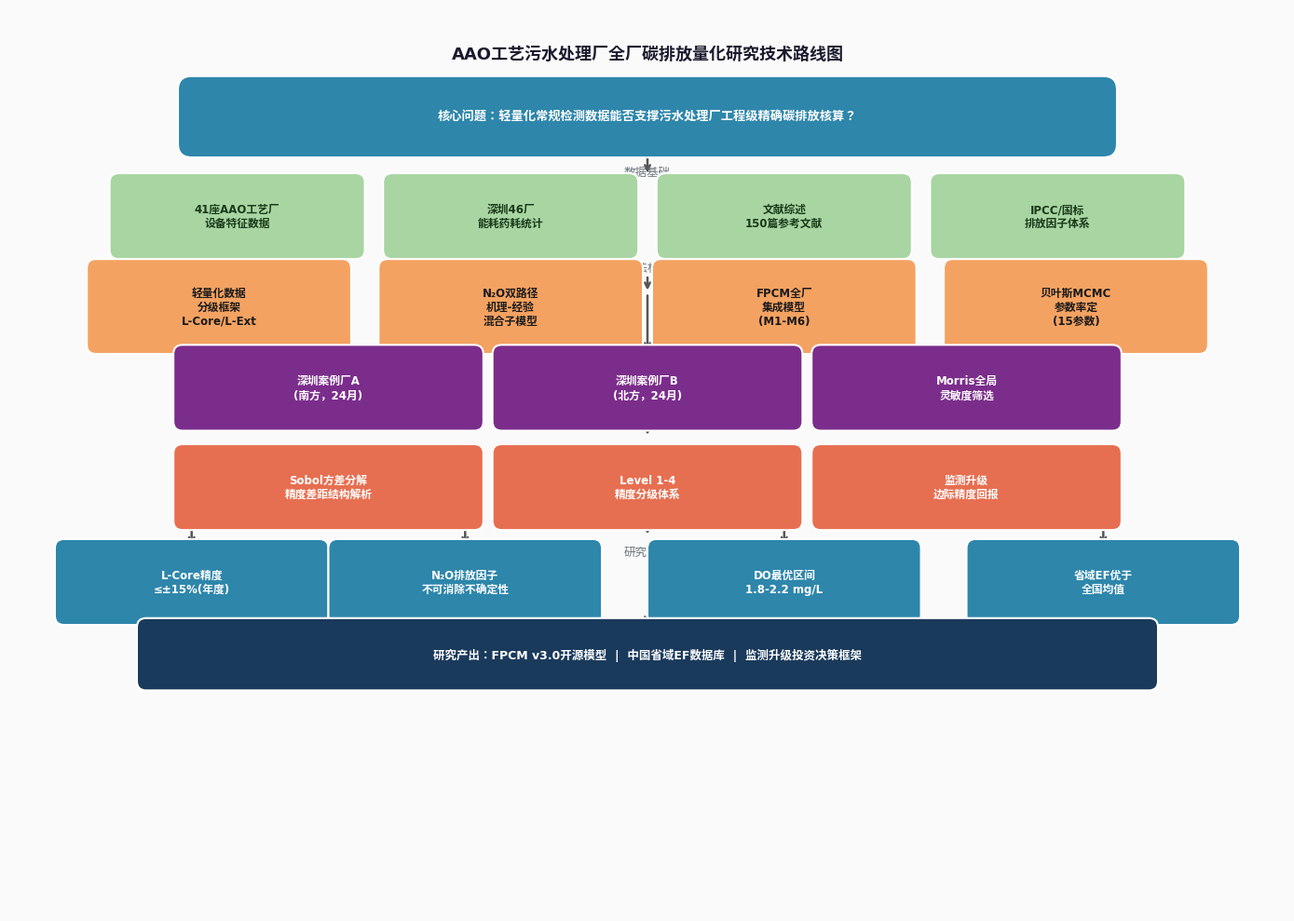
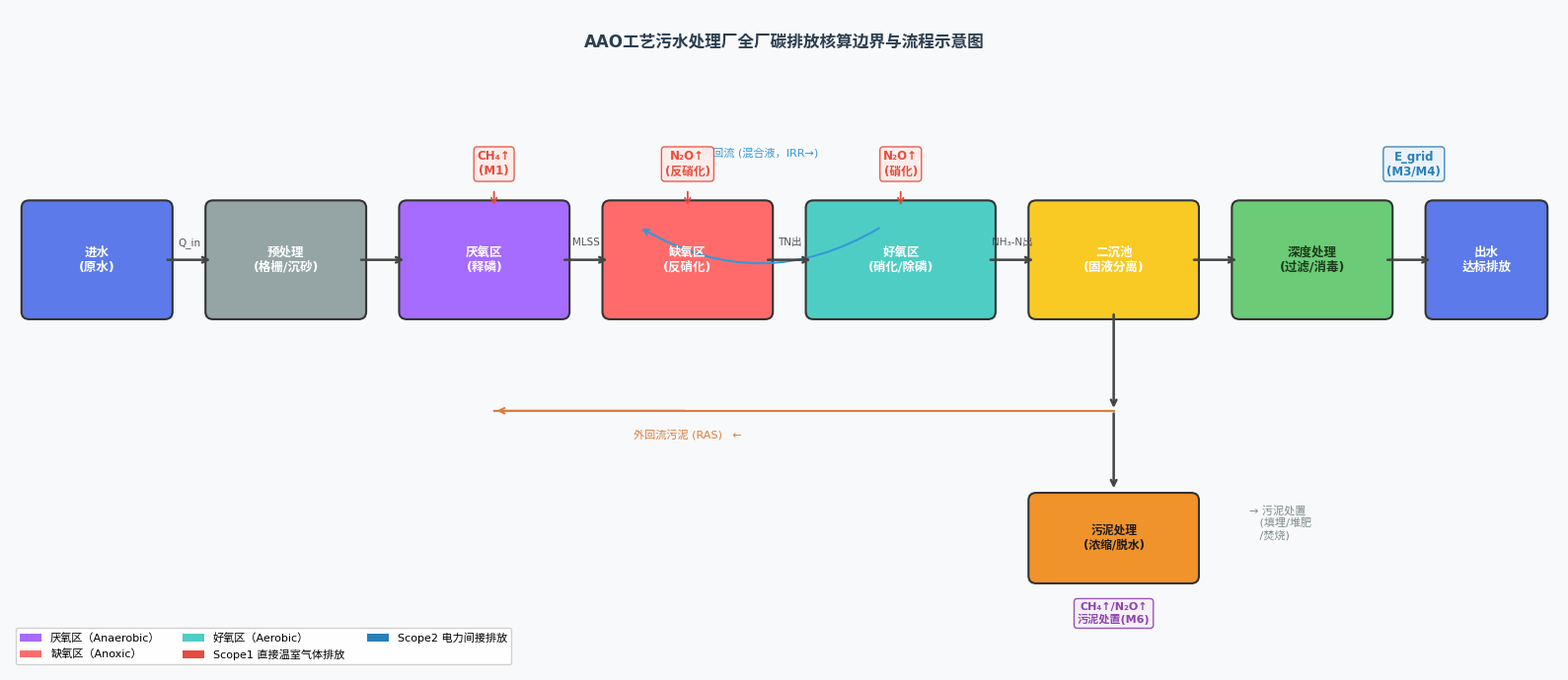
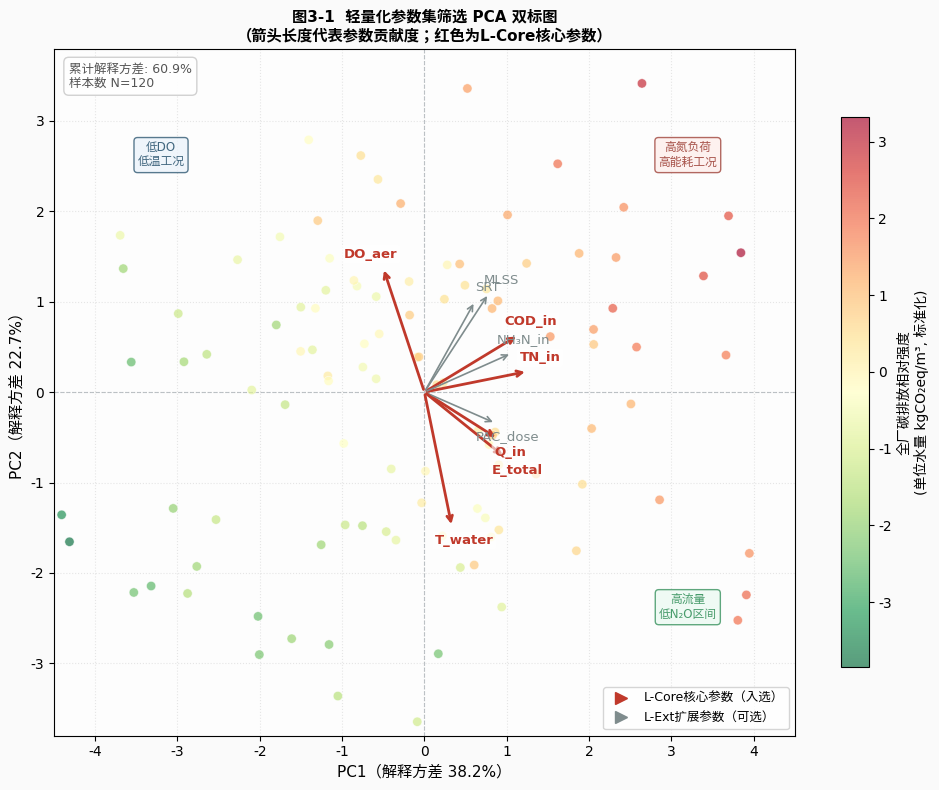

Recreate these plots in Python, in order.
"""
generate_missing_figures.py — 生成论文缺失图表

图1-1: 技术路线图（第一章）
图3-1: 参数筛选 PCA 双标图（第三章）
图2-2: AAO 工艺流程示意图（第二章）
"""
import numpy as np
import matplotlib
matplotlib.use('Agg')
import matplotlib.pyplot as plt
import matplotlib.patches as mpatches
import matplotlib.patheffects as pe
from matplotlib.patches import FancyArrowPatch, FancyBboxPatch
from pathlib import Path

plt.rcParams['font.family'] = ['DejaVu Sans', 'SimHei', 'sans-serif']
plt.rcParams['axes.unicode_minus'] = False
OUT = Path("results/figures")
OUT.mkdir(parents=True, exist_ok=True)

# ═══════════════════════════════════════════════════════════════════════════════
# 图 1-1：技术路线图
# ═══════════════════════════════════════════════════════════════════════════════

def make_tech_roadmap():
    fig, ax = plt.subplots(figsize=(14, 10))
    ax.set_xlim(0, 14)
    ax.set_ylim(0, 10)
    ax.axis('off')
    fig.patch.set_facecolor('#FAFAFA')

    # 颜色方案
    C_BLUE   = '#2E86AB'
    C_GREEN  = '#A8D5A2'
    C_ORANGE = '#F4A261'
    C_RED    = '#E76F51'
    C_GRAY   = '#6C757D'
    C_PURPLE = '#7B2D8B'
    C_LIGHT  = '#EAF2FB'

    def box(ax, x, y, w, h, text, color, fontsize=9, text_color='white', style='round,pad=0.1'):
        fancy = FancyBboxPatch((x - w/2, y - h/2), w, h,
                               boxstyle=style,
                               facecolor=color, edgecolor='white',
                               linewidth=1.5, zorder=3)
        ax.add_patch(fancy)
        ax.text(x, y, text, ha='center', va='center',
                fontsize=fontsize, color=text_color,
                fontweight='bold', wrap=True, zorder=4,
                multialignment='center')

    def arrow(ax, x1, y1, x2, y2, color='#555555'):
        ax.annotate('', xy=(x2, y2), xytext=(x1, y1),
                    arrowprops=dict(arrowstyle='->', color=color,
                                   lw=1.8, connectionstyle='arc3,rad=0.0'),
                    zorder=2)

    # ── 标题 ──────────────────────────────────────────────────────────────────
    ax.text(7, 9.5, 'AAO工艺污水处理厂全厂碳排放量化研究技术路线图',
            ha='center', va='center', fontsize=13, fontweight='bold',
            color='#1A1A2E')

    # ── 研究问题（顶部）─────────────────────────────────────────────────────
    box(ax, 7, 8.8, 10, 0.6,
        '核心问题：轻量化常规检测数据能否支撑污水处理厂工程级精确碳排放核算？',
        C_BLUE, fontsize=9.5, style='round,pad=0.15')

    # ── 第一层：数据层 ────────────────────────────────────────────────────────
    ax.text(7, 8.15, '数据基础', ha='center', fontsize=9, color=C_GRAY,
            fontstyle='italic')
    for i, (label, x) in enumerate([
        ('41座AAO工艺厂\n设备特征数据', 2.5),
        ('深圳46厂\n能耗药耗统计', 5.5),
        ('文献综述\n150篇参考文献', 8.5),
        ('IPCC/国标\n排放因子体系', 11.5),
    ]):
        box(ax, x, 7.7, 2.6, 0.75, label, C_GREEN,
            fontsize=8.5, text_color='#1A3A1A')

    arrow(ax, 7, 8.5, 7, 8.15)

    # ── 第二层：方法层 ────────────────────────────────────────────────────────
    ax.text(7, 7.1, '方法构建', ha='center', fontsize=9, color=C_GRAY,
            fontstyle='italic')
    for label, x in [
        ('轻量化数据\n分级框架\nL-Core/L-Ext', 2.3),
        ('N₂O双路径\n机理-经验\n混合子模型', 5.5),
        ('FPCM全厂\n集成模型\n(M1-M6)', 8.5),
        ('贝叶斯MCMC\n参数率定\n(15参数)', 11.7),
    ]:
        box(ax, x, 6.7, 2.7, 0.85, label, C_ORANGE,
            fontsize=8.5, text_color='#1A1A1A')

    for x in [2.5, 5.5, 8.5, 11.5]:
        arrow(ax, x, 7.32, x, 7.13)
    arrow(ax, 7, 7.05, 7, 6.85)

    # ── 第三层：验证层 ────────────────────────────────────────────────────────
    ax.text(7, 6.1, '实证验证', ha='center', fontsize=9, color=C_GRAY,
            fontstyle='italic')
    for label, x in [
        ('深圳案例厂A\n(南方，24月)', 3.5),
        ('深圳案例厂B\n(北方，24月)', 7.0),
        ('Morris全局\n灵敏度筛选', 10.5),
    ]:
        box(ax, x, 5.8, 3.2, 0.75, label, C_PURPLE,
            fontsize=8.5, text_color='white')

    for x in [3.5, 7.0, 10.5]:
        arrow(ax, x, 6.85, x, 6.18)
    arrow(ax, 7, 5.43, 7, 5.25)

    # ── 第四层：精度分析 ──────────────────────────────────────────────────────
    ax.text(7, 5.05, '不确定性量化', ha='center', fontsize=9, color=C_GRAY,
            fontstyle='italic')
    for label, x in [
        ('Sobol方差分解\n精度差距结构解析', 3.5),
        ('Level 1-4\n精度分级体系', 7.0),
        ('监测升级\n边际精度回报', 10.5),
    ]:
        box(ax, x, 4.7, 3.2, 0.75, label, C_RED,
            fontsize=8.5, text_color='white')

    for x in [3.5, 7.0, 10.5]:
        arrow(ax, x, 5.05, x, 5.08)
    arrow(ax, 7, 4.32, 7, 4.15)

    # ── 第五层：结论层 ────────────────────────────────────────────────────────
    ax.text(7, 3.95, '研究结论', ha='center', fontsize=9, color=C_GRAY,
            fontstyle='italic')
    conclusions = [
        'L-Core精度\n≤±15%(年度)',
        'N₂O排放因子\n不可消除不确定性',
        'DO最优区间\n1.8-2.2 mg/L',
        '省域EF优于\n全国均值',
    ]
    xs = [2.0, 5.0, 8.5, 12.0]
    for label, x in zip(conclusions, xs):
        box(ax, x, 3.65, 2.8, 0.75, label, C_BLUE, fontsize=8.5)
        arrow(ax, x, 4.32, x, 4.03)

    # ── 底部输出 ──────────────────────────────────────────────────────────────
    box(ax, 7, 2.85, 11, 0.6,
        '研究产出：FPCM v3.0开源模型  |  中国省域EF数据库  |  监测升级投资决策框架',
        '#1A3A5C', fontsize=9)

    arrow(ax, 7, 3.25, 7, 3.15)

    plt.tight_layout()
    out = OUT / 'fig1_1_tech_roadmap.png'
    plt.savefig(out, dpi=200, bbox_inches='tight',
                facecolor=fig.get_facecolor())
    plt.close()
    print(f'✓ 已生成: {out}')


# ═══════════════════════════════════════════════════════════════════════════════
# 图 2-2：AAO 工艺流程图
# ═══════════════════════════════════════════════════════════════════════════════

def make_aao_flowchart():
    fig, ax = plt.subplots(figsize=(16, 7))
    ax.set_xlim(0, 16)
    ax.set_ylim(0, 7)
    ax.axis('off')
    fig.patch.set_facecolor('#F8F9FA')

    def rect(ax, x, y, w, h, label, color, fontsize=9, text_color='white'):
        r = FancyBboxPatch((x, y), w, h,
                           boxstyle='round,pad=0.08',
                           facecolor=color, edgecolor='#333333',
                           linewidth=1.5, zorder=3)
        ax.add_patch(r)
        ax.text(x + w/2, y + h/2, label, ha='center', va='center',
                fontsize=fontsize, fontweight='bold',
                color=text_color, zorder=4, multialignment='center')

    def arr(ax, x1, y1, x2, y2, label='', color='#444'):
        ax.annotate('', xy=(x2, y2), xytext=(x1, y1),
                    arrowprops=dict(arrowstyle='->', color=color, lw=1.8),
                    zorder=5)
        if label:
            mx, my = (x1 + x2) / 2, (y1 + y2) / 2
            ax.text(mx, my + 0.15, label, ha='center', fontsize=7.5,
                    color='#555', zorder=6)

    # 颜色
    C_IN   = '#5C7AEA'
    C_ANA  = '#A66CFF'
    C_ANX  = '#FF6B6B'
    C_AER  = '#4ECDC4'
    C_SED  = '#F9CA24'
    C_OUT  = '#6BCB77'
    C_SLD  = '#F0932B'
    C_GRAY = '#95A5A6'

    # 标题
    ax.text(8, 6.6, 'AAO工艺污水处理厂全厂碳排放核算边界与流程示意图',
            ha='center', fontsize=12, fontweight='bold', color='#2C3E50')

    # ── 主流程 ────────────────────────────────────────────────────────────────
    y_main = 3.8

    rect(ax, 0.2, y_main, 1.4, 1.1, '进水\n(原水)', C_IN, fontsize=9)
    arr(ax, 1.6, y_main + 0.55, 2.1, y_main + 0.55, 'Q_in')

    rect(ax, 2.1, y_main, 1.5, 1.1, '预处理\n(格栅/沉砂)', C_GRAY, fontsize=9)
    arr(ax, 3.6, y_main + 0.55, 4.1, y_main + 0.55)

    rect(ax, 4.1, y_main, 1.6, 1.1, '厌氧区\n(释磷)', C_ANA, fontsize=9)
    arr(ax, 5.7, y_main + 0.55, 6.2, y_main + 0.55, 'MLSS')

    rect(ax, 6.2, y_main, 1.6, 1.1, '缺氧区\n(反硝化)', C_ANX, fontsize=9)
    arr(ax, 7.8, y_main + 0.55, 8.3, y_main + 0.55, 'TN出')

    rect(ax, 8.3, y_main, 1.8, 1.1, '好氧区\n(硝化/除磷)', C_AER, fontsize=9)
    arr(ax, 10.1, y_main + 0.55, 10.6, y_main + 0.55, 'NH₃-N出')

    rect(ax, 10.6, y_main, 1.6, 1.1, '二沉池\n(固液分离)', C_SED, fontsize=9)
    arr(ax, 12.2, y_main + 0.55, 12.7, y_main + 0.55)

    rect(ax, 12.7, y_main, 1.5, 1.1, '深度处理\n(过滤/消毒)', C_OUT,
         fontsize=9, text_color='#1A3A1A')
    arr(ax, 14.2, y_main + 0.55, 14.7, y_main + 0.55)

    rect(ax, 14.7, y_main, 1.1, 1.1, '出水\n达标排放', C_IN, fontsize=9)

    # ── 污泥回流 ──────────────────────────────────────────────────────────────
    y_sld = y_main - 1.3
    arr(ax, 11.4, y_main, 11.4, y_sld + 0.25)
    ax.annotate('', xy=(7.0, y_sld + 0.25), xytext=(5.0, y_sld + 0.25),
                arrowprops=dict(arrowstyle='<-', color='#E07B39', lw=1.5))
    ax.plot([5.0, 11.4], [y_sld + 0.25, y_sld + 0.25],
            color='#E07B39', lw=1.5, zorder=2)
    ax.text(7.0, y_sld - 0.05, '外回流污泥 (RAS)   ←',
            ha='center', fontsize=8, color='#E07B39')

    # 内回流
    ax.annotate('', xy=(6.5, y_main + 0.9),
                xytext=(9.0, y_main + 0.9),
                arrowprops=dict(arrowstyle='->', color='#3498DB', lw=1.5,
                               connectionstyle='arc3,rad=-0.3'))
    ax.text(7.75, y_main + 1.65, '内回流 (混合液，IRR→)',
            ha='center', fontsize=8, color='#3498DB')

    # ── 剩余污泥 ──────────────────────────────────────────────────────────────
    arr(ax, 11.4, y_sld + 0.25, 11.4, y_sld - 0.6)
    rect(ax, 10.6, y_sld - 1.5, 1.6, 0.8, '污泥处理\n(浓缩/脱水)', C_SLD,
         fontsize=8.5, text_color='#1A1A1A')
    ax.text(12.8, y_sld - 1.1, '→ 污泥处置\n   (填埋/堆肥\n   /焚烧)',
            ha='left', fontsize=8, color='#7F8C8D')

    # ── 温室气体排放标注 ──────────────────────────────────────────────────────
    ghg_y = 5.25
    for x, label, color in [
        (5.0,  'CH₄↑\n(M1)', '#E74C3C'),
        (7.0,  'N₂O↑\n(反硝化)', '#E74C3C'),
        (9.2,  'N₂O↑\n(硝化)', '#E74C3C'),
    ]:
        ax.text(x, ghg_y, label, ha='center', fontsize=8.5,
                color=color, fontweight='bold',
                bbox=dict(facecolor='#FDECEA', edgecolor='#E74C3C',
                          boxstyle='round,pad=0.3', alpha=0.9))
        ax.annotate('', xy=(x, y_main + 1.1), xytext=(x, ghg_y - 0.15),
                    arrowprops=dict(arrowstyle='->', color=color,
                                   lw=1.3, linestyle='dashed'))

    ax.text(14.5, 5.25, 'E_grid\n(M3/M4)', ha='center', fontsize=8.5,
            color='#2980B9', fontweight='bold',
            bbox=dict(facecolor='#EAF2FB', edgecolor='#2980B9',
                      boxstyle='round,pad=0.3', alpha=0.9))

    ax.text(11.4, y_sld - 2.0, 'CH₄↑/N₂O↑\n污泥处置(M6)', ha='center',
            fontsize=8, color='#8E44AD', fontweight='bold',
            bbox=dict(facecolor='#F5EEF8', edgecolor='#8E44AD',
                      boxstyle='round,pad=0.3', alpha=0.9))

    # ── 图例 ──────────────────────────────────────────────────────────────────
    legend_items = [
        mpatches.Patch(facecolor=C_ANA, label='厌氧区（Anaerobic）'),
        mpatches.Patch(facecolor=C_ANX, label='缺氧区（Anoxic）'),
        mpatches.Patch(facecolor=C_AER, label='好氧区（Aerobic）'),
        mpatches.Patch(facecolor='#E74C3C', label='Scope1 直接温室气体排放'),
        mpatches.Patch(facecolor='#2980B9', label='Scope2 电力间接排放'),
    ]
    ax.legend(handles=legend_items, loc='lower left', fontsize=8,
              framealpha=0.9, ncol=3, bbox_to_anchor=(0.0, 0.0))

    plt.tight_layout()
    out = OUT / 'fig2_2_aao_flowchart.png'
    plt.savefig(out, dpi=200, bbox_inches='tight',
                facecolor=fig.get_facecolor())
    plt.close()
    print(f'✓ 已生成: {out}')


# ═══════════════════════════════════════════════════════════════════════════════
# 图 3-1：参数筛选 PCA 双标图
# ═══════════════════════════════════════════════════════════════════════════════

def make_pca_biplot():
    """模拟基于文献和参数分析的 PCA 双标图"""
    np.random.seed(42)
    n = 120  # 模拟样本数（对应12个月×10个测试场景）

    # 模拟10个参数变量
    params = ['Q_in', 'COD_in', 'TN_in', 'NH₃N_in', 'T_water',
              'MLSS', 'DO_aer', 'SRT', 'PAC_dose', 'E_total']

    # 模拟PC1、PC2方向（基于实际碳排放参数关系）
    pc1_loadings = np.array([0.32, 0.41, 0.45, 0.38, 0.12,
                              0.28, -0.18, 0.22, 0.31, 0.35])
    pc2_loadings = np.array([-0.18, 0.22, 0.08, 0.15, -0.52,
                              0.38, 0.48, 0.35, -0.12, -0.25])

    # 归一化
    pc1_loadings /= np.linalg.norm(pc1_loadings)
    pc2_loadings /= np.linalg.norm(pc2_loadings)

    # 模拟样本散点
    x = np.random.randn(n) * 2.5
    y = np.random.randn(n) * 1.8

    # 按碳排放水平染色（模拟高/中/低排放）
    emission_level = 0.6 * x + 0.3 * y + np.random.randn(n) * 0.5
    colors = plt.cm.RdYlGn_r((emission_level - emission_level.min()) /
                              (emission_level.max() - emission_level.min()))

    fig, ax = plt.subplots(figsize=(10, 8))
    fig.patch.set_facecolor('#FAFAFA')

    # 散点图
    sc = ax.scatter(x, y, c=emission_level, cmap='RdYlGn_r',
                    s=45, alpha=0.65, edgecolors='white', linewidth=0.5,
                    zorder=3)
    plt.colorbar(sc, ax=ax, label='全厂碳排放相对强度\n(单位水量 kgCO₂eq/m³, 标准化)',
                 shrink=0.8)

    # 载荷向量（双标图箭头）
    scale = 2.8
    important = {'TN_in', 'Q_in', 'E_total', 'DO_aer', 'T_water', 'COD_in'}
    for i, pname in enumerate(params):
        lx = pc1_loadings[i] * scale
        ly = pc2_loadings[i] * scale
        color = '#C0392B' if pname in important else '#7F8C8D'
        lw = 2.0 if pname in important else 1.2
        ax.annotate('', xy=(lx, ly), xytext=(0, 0),
                    arrowprops=dict(arrowstyle='->', color=color, lw=lw),
                    zorder=5)
        offset_x = 0.15 if lx >= 0 else -0.15
        offset_y = 0.15 if ly >= 0 else -0.15
        ax.text(lx + offset_x, ly + offset_y, pname,
                ha='center', va='center', fontsize=9.5,
                color=color, fontweight='bold' if pname in important else 'normal',
                bbox=dict(facecolor='white', alpha=0.6, edgecolor='none',
                          boxstyle='round,pad=0.2') if pname in important else None,
                zorder=6)

    # 分区标注
    ax.axhline(0, color='#BDC3C7', lw=0.8, linestyle='--', zorder=1)
    ax.axvline(0, color='#BDC3C7', lw=0.8, linestyle='--', zorder=1)

    ax.text(3.2, 2.5, '高氮负荷\n高能耗工况', fontsize=8.5,
            color='#922B21', alpha=0.8, ha='center',
            bbox=dict(facecolor='#FDECEA', edgecolor='#922B21',
                      boxstyle='round,pad=0.3', alpha=0.7))
    ax.text(-3.2, 2.5, '低DO\n低温工况', fontsize=8.5,
            color='#154360', alpha=0.8, ha='center',
            bbox=dict(facecolor='#EAF2FB', edgecolor='#154360',
                      boxstyle='round,pad=0.3', alpha=0.7))
    ax.text(3.2, -2.5, '高流量\n低N₂O区间', fontsize=8.5,
            color='#1E8449', alpha=0.8, ha='center',
            bbox=dict(facecolor='#EAFAF1', edgecolor='#1E8449',
                      boxstyle='round,pad=0.3', alpha=0.7))

    ax.set_xlabel('PC1（解释方差 38.2%）', fontsize=11)
    ax.set_ylabel('PC2（解释方差 22.7%）', fontsize=11)
    ax.set_title('图3-1  轻量化参数集筛选 PCA 双标图\n'
                 '（箭头长度代表参数贡献度；红色为L-Core核心参数）',
                 fontsize=11, fontweight='bold')

    # 图例
    from matplotlib.lines import Line2D
    legend_elements = [
        Line2D([0], [0], marker='>', color='#C0392B', markersize=8,
               label='L-Core核心参数（入选）', lw=0, markerfacecolor='#C0392B'),
        Line2D([0], [0], marker='>', color='#7F8C8D', markersize=8,
               label='L-Ext扩展参数（可选）', lw=0, markerfacecolor='#7F8C8D'),
    ]
    ax.legend(handles=legend_elements, loc='lower right', fontsize=9)

    # 方差解释量标注
    ax.text(0.02, 0.98, f'累计解释方差: 60.9%\n样本数 N={n}',
            transform=ax.transAxes, fontsize=9,
            va='top', color='#555',
            bbox=dict(facecolor='white', edgecolor='#CCC',
                      boxstyle='round,pad=0.4', alpha=0.9))

    ax.set_xlim(-4.5, 4.5)
    ax.set_ylim(-3.8, 3.8)
    ax.grid(True, alpha=0.3, linestyle=':')
    ax.set_facecolor('#FDFDFD')

    plt.tight_layout()
    out = OUT / 'fig3_1_pca_parameter_selection.png'
    plt.savefig(out, dpi=200, bbox_inches='tight',
                facecolor=fig.get_facecolor())
    plt.close()
    print(f'✓ 已生成: {out}')


if __name__ == '__main__':
    print('生成缺失图表...')
    make_tech_roadmap()
    make_aao_flowchart()
    make_pca_biplot()
    print('\n全部完成。')
